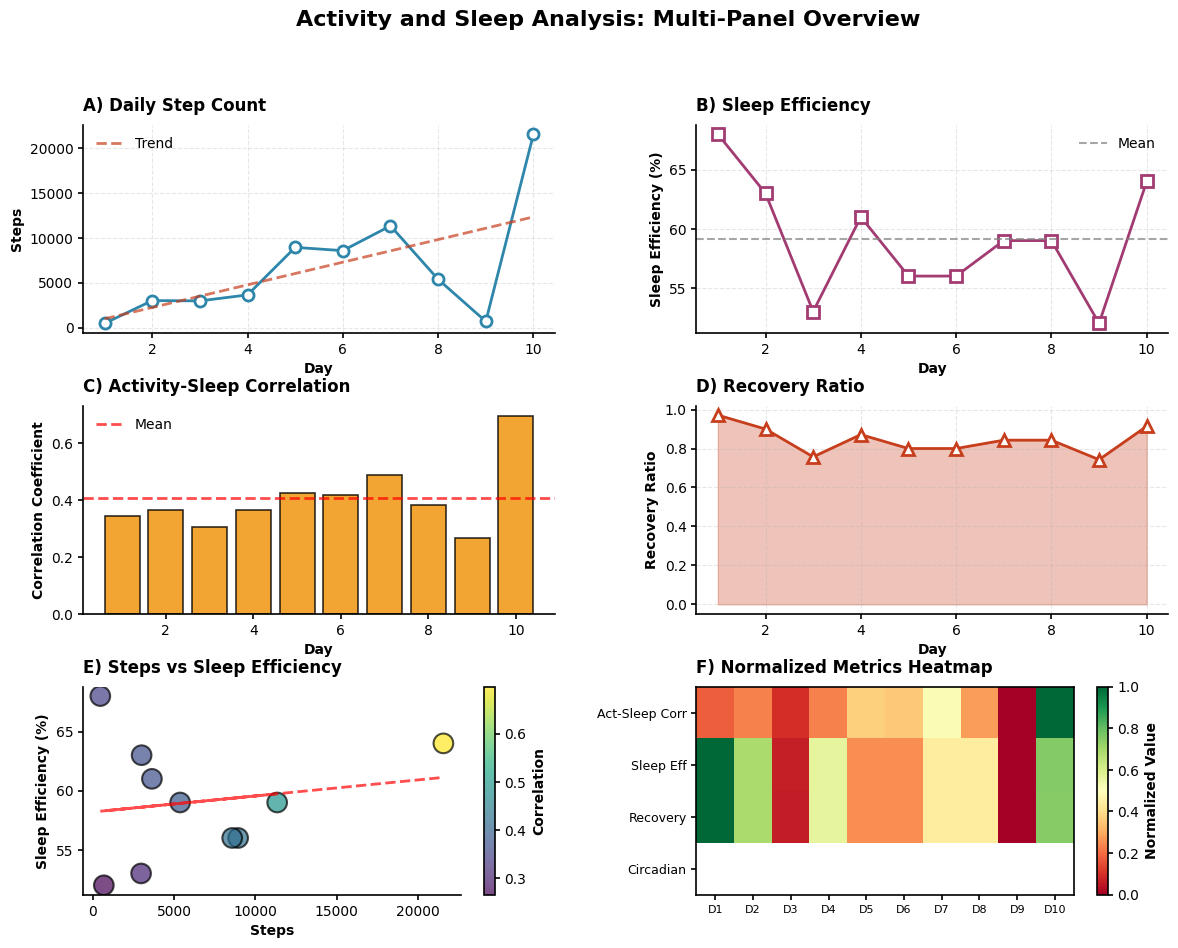
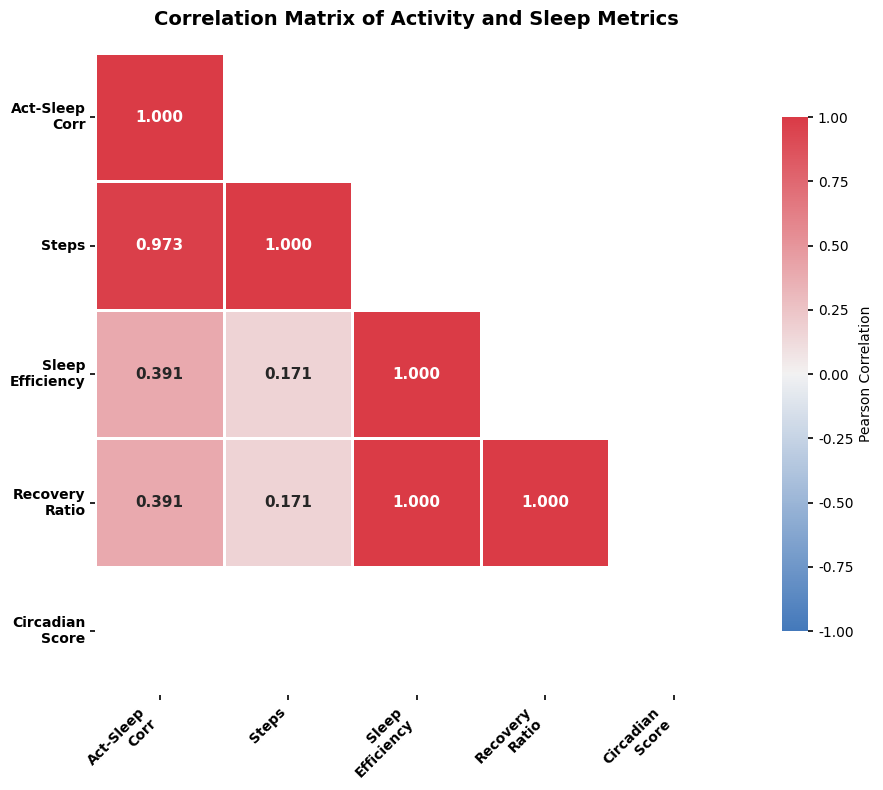
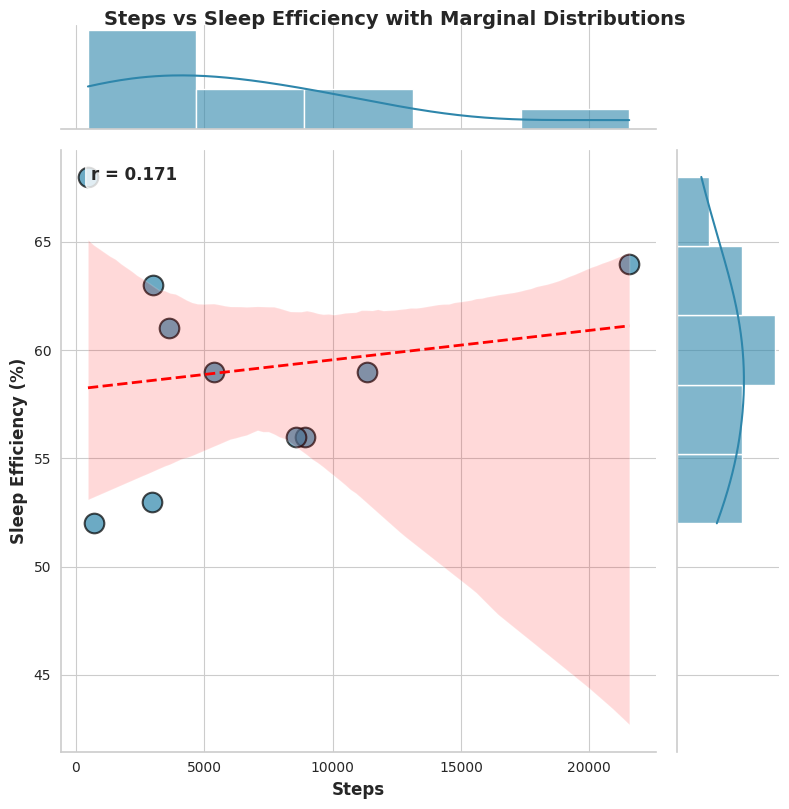
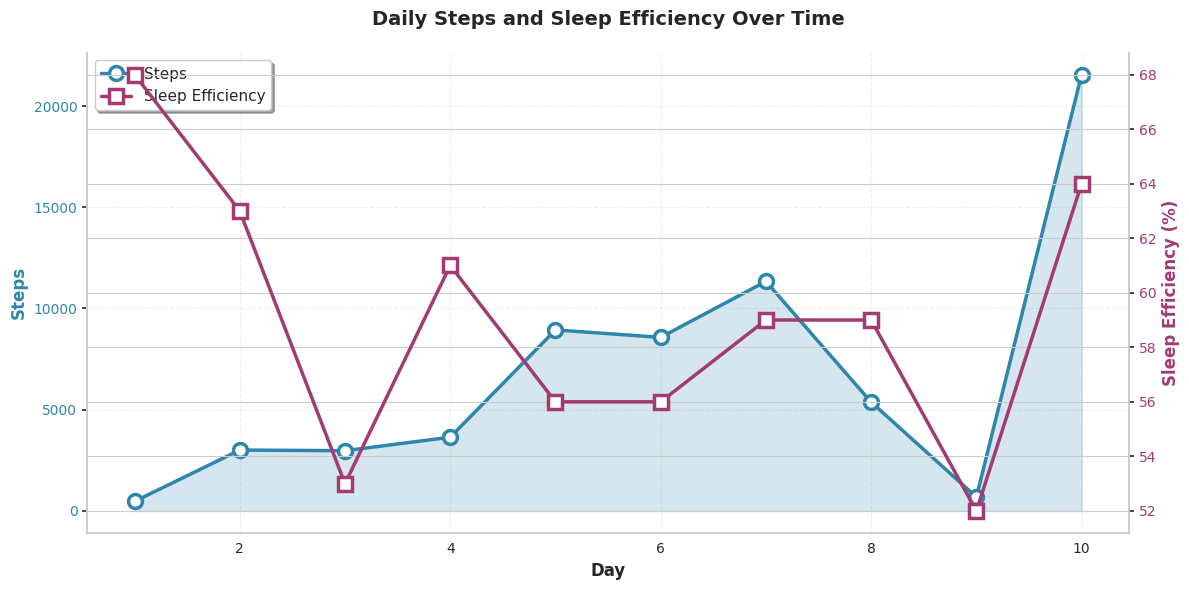
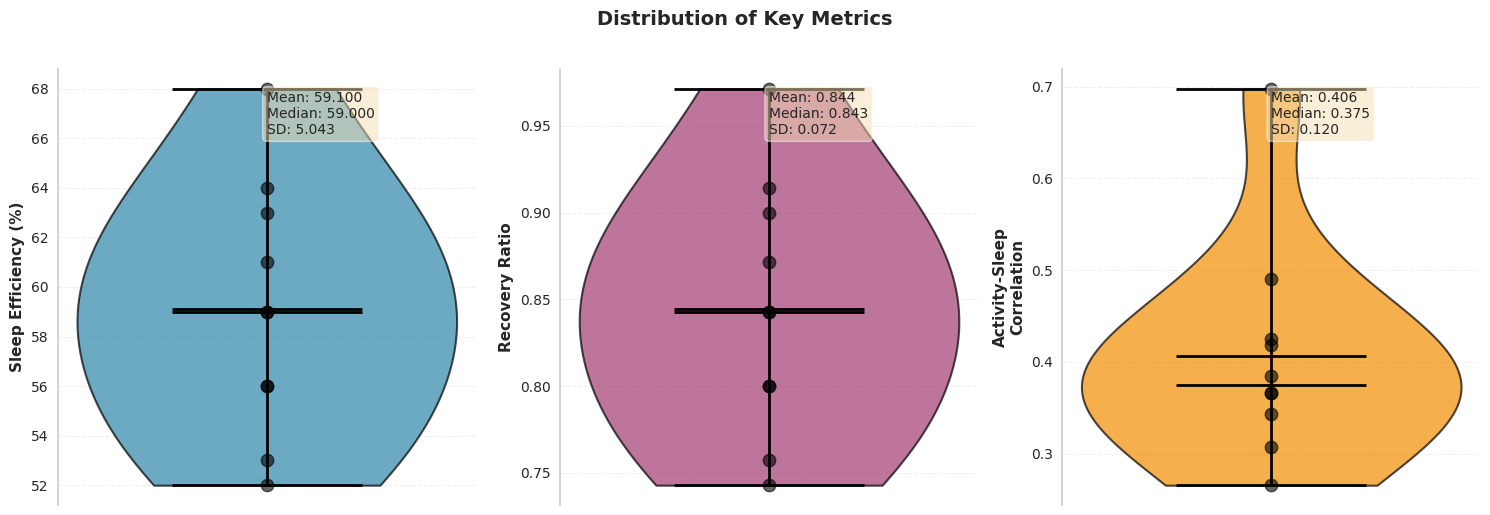
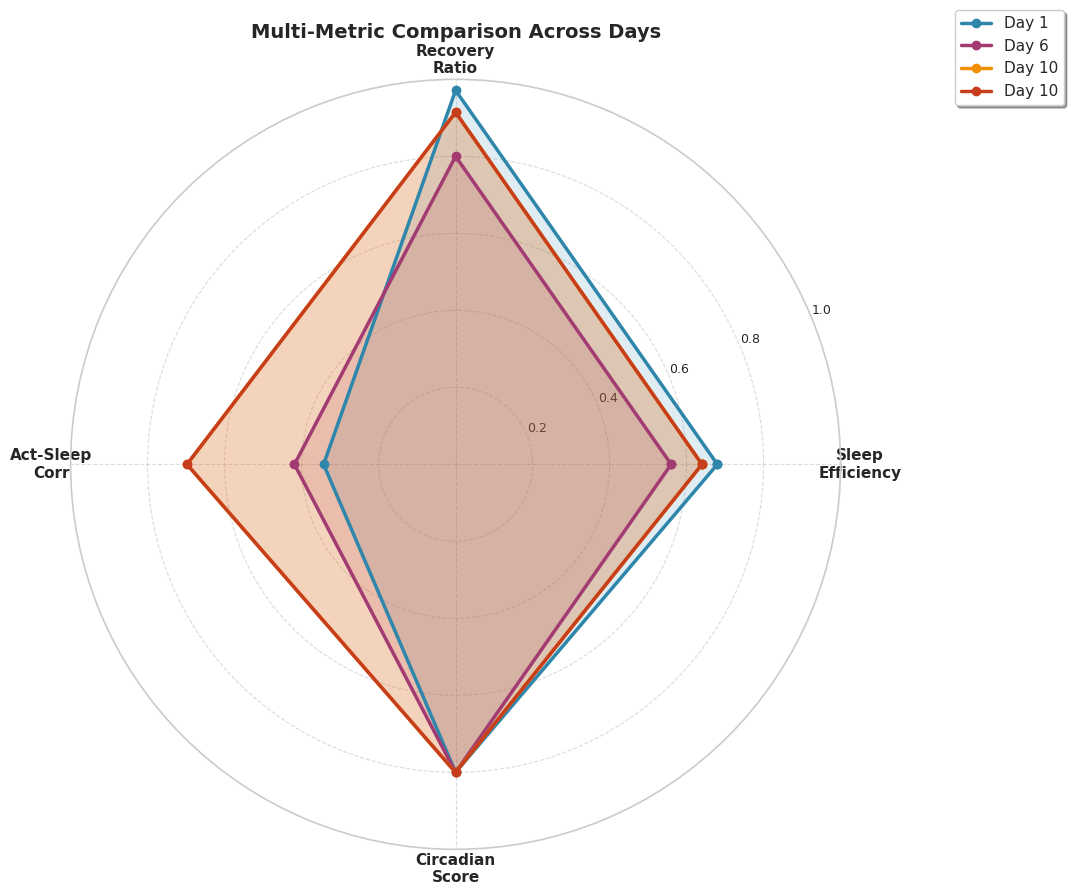

Recreate these plots in Python, in order.
import pandas as pd
import matplotlib.pyplot as plt
import seaborn as sns
import numpy as np
from matplotlib.gridspec import GridSpec
import matplotlib.patches as mpatches

# Set publication-quality style
plt.rcParams['font.family'] = 'serif'
plt.rcParams['font.serif'] = ['Times New Roman']
plt.rcParams['font.size'] = 10
plt.rcParams['axes.linewidth'] = 1.2
plt.rcParams['xtick.major.width'] = 1.2
plt.rcParams['ytick.major.width'] = 1.2

if __name__ == "__main__":
    # Your data
    data = [
      {
        "activity_period_id": 0,
        "sleep_period_id": 0,
        "activity_sleep_correlation": 0.3427472,
        "steps": 468,
        "activity_intensity": 70.0,
        "sleep_efficiency": 68.0,
        "exercise_sleep_latency_impact": 0.0,
        "recovery_ratio": 0.9714285714285714,
        "circadian_alignment_score": 0.8
      },
      {
        "activity_period_id": 0,
        "sleep_period_id": 2,
        "activity_sleep_correlation": 0.36551339999999993,
        "steps": 3006,
        "activity_intensity": 70.0,
        "sleep_efficiency": 63.0,
        "exercise_sleep_latency_impact": 0.0,
        "recovery_ratio": 0.9,
        "circadian_alignment_score": 0.8
      },
      {
        "activity_period_id": 0,
        "sleep_period_id": 0,
        "activity_sleep_correlation": 0.3069866,
        "steps": 2974,
        "activity_intensity": 70.0,
        "sleep_efficiency": 53.0,
        "exercise_sleep_latency_impact": 0.0,
        "recovery_ratio": 0.7571428571428571,
        "circadian_alignment_score": 0.8
      },
      {
        "activity_period_id": 0,
        "sleep_period_id": 0,
        "activity_sleep_correlation": 0.36551199999999995,
        "steps": 3640,
        "activity_intensity": 70.0,
        "sleep_efficiency": 61.0,
        "exercise_sleep_latency_impact": 0.0,
        "recovery_ratio": 0.8714285714285714,
        "circadian_alignment_score": 0.8
      },
      {
        "activity_period_id": 0,
        "sleep_period_id": 0,
        "activity_sleep_correlation": 0.42457520000000004,
        "steps": 8939,
        "activity_intensity": 70.0,
        "sleep_efficiency": 56.0,
        "exercise_sleep_latency_impact": 0.0,
        "recovery_ratio": 0.8,
        "circadian_alignment_score": 0.8
      },
      {
        "activity_period_id": 0,
        "sleep_period_id": 1,
        "activity_sleep_correlation": 0.4184264,
        "steps": 8573,
        "activity_intensity": 70.0,
        "sleep_efficiency": 56.0,
        "exercise_sleep_latency_impact": 0.0,
        "recovery_ratio": 0.8,
        "circadian_alignment_score": 0.8
      },
      {
        "activity_period_id": 0,
        "sleep_period_id": 2,
        "activity_sleep_correlation": 0.4897825999999999,
        "steps": 11338,
        "activity_intensity": 70.0,
        "sleep_efficiency": 59.0,
        "exercise_sleep_latency_impact": 0.0,
        "recovery_ratio": 0.8428571428571429,
        "circadian_alignment_score": 0.8
      },
      {
        "activity_period_id": 0,
        "sleep_period_id": 0,
        "activity_sleep_correlation": 0.38421979999999994,
        "steps": 5374,
        "activity_intensity": 70.0,
        "sleep_efficiency": 59.0,
        "exercise_sleep_latency_impact": 0.0,
        "recovery_ratio": 0.8428571428571429,
        "circadian_alignment_score": 0.8
      },
      {
        "activity_period_id": 0,
        "sleep_period_id": 0,
        "activity_sleep_correlation": 0.265486,
        "steps": 685,
        "activity_intensity": 70.0,
        "sleep_efficiency": 52.0,
        "exercise_sleep_latency_impact": 0.0,
        "recovery_ratio": 0.7428571428571429,
        "circadian_alignment_score": 0.8
      },
      {
        "activity_period_id": 0,
        "sleep_period_id": 3,
        "activity_sleep_correlation": 0.6975999999999999,
        "steps": 21553,
        "activity_intensity": 70.0,
        "sleep_efficiency": 64.0,
        "exercise_sleep_latency_impact": 0.0,
        "recovery_ratio": 0.9142857142857143,
        "circadian_alignment_score": 0.8
      }
    ]

    # Convert to DataFrame
    df = pd.DataFrame(data)
    df['day'] = range(1, len(df) + 1)

    print("Data loaded successfully!")
    print(f"Shape: {df.shape}")
    print(df.head())


    def create_multipanel_figure(df):
        """
        Creates a professional multi-panel figure with 6 subplots
        """
        fig = plt.figure(figsize=(14, 10))
        gs = GridSpec(3, 2, figure=fig, hspace=0.35, wspace=0.3)

        # Color palette
        color_primary = '#2E86AB'
        color_secondary = '#A23B72'
        color_tertiary = '#F18F01'
        color_quaternary = '#C73E1D'

        # Panel A: Steps over time with trend line
        ax1 = fig.add_subplot(gs[0, 0])
        ax1.plot(df['day'], df['steps'], 'o-', color=color_primary,
                 linewidth=2, markersize=8, markerfacecolor='white',
                 markeredgewidth=2, markeredgecolor=color_primary)
        z = np.polyfit(df['day'], df['steps'], 1)
        p = np.poly1d(z)
        ax1.plot(df['day'], p(df['day']), "--", color=color_quaternary,
                 alpha=0.7, linewidth=2, label=f'Trend')
        ax1.set_xlabel('Day', fontweight='bold')
        ax1.set_ylabel('Steps', fontweight='bold')
        ax1.set_title('A) Daily Step Count', fontweight='bold', loc='left', pad=10)
        ax1.grid(True, alpha=0.3, linestyle='--')
        ax1.legend(frameon=False)
        ax1.spines['top'].set_visible(False)
        ax1.spines['right'].set_visible(False)

        # Panel B: Sleep Efficiency over time
        ax2 = fig.add_subplot(gs[0, 1])
        ax2.plot(df['day'], df['sleep_efficiency'], 's-', color=color_secondary,
                 linewidth=2, markersize=8, markerfacecolor='white',
                 markeredgewidth=2, markeredgecolor=color_secondary)
        ax2.axhline(y=df['sleep_efficiency'].mean(), color='gray',
                    linestyle='--', alpha=0.7, linewidth=1.5, label='Mean')
        ax2.set_xlabel('Day', fontweight='bold')
        ax2.set_ylabel('Sleep Efficiency (%)', fontweight='bold')
        ax2.set_title('B) Sleep Efficiency', fontweight='bold', loc='left', pad=10)
        ax2.grid(True, alpha=0.3, linestyle='--')
        ax2.legend(frameon=False)
        ax2.spines['top'].set_visible(False)
        ax2.spines['right'].set_visible(False)

        # Panel C: Activity-Sleep Correlation
        ax3 = fig.add_subplot(gs[1, 0])
        bars = ax3.bar(df['day'], df['activity_sleep_correlation'],
                       color=color_tertiary, alpha=0.8, edgecolor='black', linewidth=1.2)
        ax3.axhline(y=df['activity_sleep_correlation'].mean(), color='red',
                    linestyle='--', alpha=0.7, linewidth=2, label='Mean')
        ax3.set_xlabel('Day', fontweight='bold')
        ax3.set_ylabel('Correlation Coefficient', fontweight='bold')
        ax3.set_title('C) Activity-Sleep Correlation', fontweight='bold', loc='left', pad=10)
        ax3.legend(frameon=False)
        ax3.spines['top'].set_visible(False)
        ax3.spines['right'].set_visible(False)

        # Panel D: Recovery Ratio
        ax4 = fig.add_subplot(gs[1, 1])
        ax4.plot(df['day'], df['recovery_ratio'], '^-', color=color_quaternary,
                 linewidth=2, markersize=8, markerfacecolor='white',
                 markeredgewidth=2, markeredgecolor=color_quaternary)
        ax4.fill_between(df['day'], df['recovery_ratio'], alpha=0.3, color=color_quaternary)
        ax4.set_xlabel('Day', fontweight='bold')
        ax4.set_ylabel('Recovery Ratio', fontweight='bold')
        ax4.set_title('D) Recovery Ratio', fontweight='bold', loc='left', pad=10)
        ax4.grid(True, alpha=0.3, linestyle='--')
        ax4.spines['top'].set_visible(False)
        ax4.spines['right'].set_visible(False)

        # Panel E: Scatter - Steps vs Sleep Efficiency
        ax5 = fig.add_subplot(gs[2, 0])
        scatter = ax5.scatter(df['steps'], df['sleep_efficiency'],
                              c=df['activity_sleep_correlation'],
                              s=200, cmap='viridis', alpha=0.7,
                              edgecolors='black', linewidth=1.5)
        # Add regression line
        z = np.polyfit(df['steps'], df['sleep_efficiency'], 1)
        p = np.poly1d(z)
        ax5.plot(df['steps'], p(df['steps']), "--", color='red',
                 alpha=0.7, linewidth=2)
        ax5.set_xlabel('Steps', fontweight='bold')
        ax5.set_ylabel('Sleep Efficiency (%)', fontweight='bold')
        ax5.set_title('E) Steps vs Sleep Efficiency', fontweight='bold', loc='left', pad=10)
        cbar = plt.colorbar(scatter, ax=ax5)
        cbar.set_label('Correlation', fontweight='bold')
        ax5.spines['top'].set_visible(False)
        ax5.spines['right'].set_visible(False)

        # Panel F: Heatmap of key metrics
        ax6 = fig.add_subplot(gs[2, 1])
        metrics_df = df[['activity_sleep_correlation', 'sleep_efficiency',
                         'recovery_ratio', 'circadian_alignment_score']].T
        metrics_df.columns = [f'D{i}' for i in range(1, len(df) + 1)]

        # Normalize for better visualization
        metrics_normalized = (metrics_df - metrics_df.min(axis=1).values.reshape(-1, 1)) / \
                             (metrics_df.max(axis=1) - metrics_df.min(axis=1)).values.reshape(-1, 1)

        im = ax6.imshow(metrics_normalized, cmap='RdYlGn', aspect='auto', vmin=0, vmax=1)
        ax6.set_yticks(range(len(metrics_df.index)))
        ax6.set_yticklabels(['Act-Sleep Corr', 'Sleep Eff', 'Recovery', 'Circadian'],
                            fontsize=9)
        ax6.set_xticks(range(len(df)))
        ax6.set_xticklabels([f'D{i}' for i in range(1, len(df) + 1)], fontsize=8)
        ax6.set_title('F) Normalized Metrics Heatmap', fontweight='bold', loc='left', pad=10)
        cbar2 = plt.colorbar(im, ax=ax6)
        cbar2.set_label('Normalized Value', fontweight='bold')

        plt.suptitle('Activity and Sleep Analysis: Multi-Panel Overview',
                     fontsize=16, fontweight='bold', y=0.995)

        return fig


    # Create and save the figure
    fig1 = create_multipanel_figure(df)
    plt.savefig('multipanel_analysis.png', dpi=300, bbox_inches='tight', facecolor='white')
    plt.savefig('multipanel_analysis.pdf', bbox_inches='tight', facecolor='white')
    print("Multi-panel figure saved!")
    plt.show()


    def create_correlation_matrix(df):
        """
        Creates a professional correlation matrix with annotations
        """
        fig, ax = plt.subplots(figsize=(10, 8))

        # Select numeric columns
        numeric_cols = ['activity_sleep_correlation', 'steps', 'sleep_efficiency',
                        'recovery_ratio', 'circadian_alignment_score']
        corr_matrix = df[numeric_cols].corr()

        # Create mask for upper triangle
        mask = np.triu(np.ones_like(corr_matrix, dtype=bool), k=1)

        # Custom colormap
        cmap = sns.diverging_palette(250, 10, as_cmap=True)

        # Create heatmap
        sns.heatmap(corr_matrix, mask=mask, annot=True, fmt='.3f',
                    cmap=cmap, center=0, square=True, linewidths=2,
                    cbar_kws={"shrink": 0.8, "label": "Pearson Correlation"},
                    annot_kws={"fontsize": 11, "fontweight": "bold"},
                    vmin=-1, vmax=1, ax=ax)

        # Customize labels
        labels = ['Act-Sleep\nCorr', 'Steps', 'Sleep\nEfficiency',
                  'Recovery\nRatio', 'Circadian\nScore']
        ax.set_xticklabels(labels, rotation=45, ha='right', fontweight='bold')
        ax.set_yticklabels(labels, rotation=0, fontweight='bold')

        ax.set_title('Correlation Matrix of Activity and Sleep Metrics',
                     fontsize=14, fontweight='bold', pad=20)

        plt.tight_layout()
        return fig


    fig2 = create_correlation_matrix(df)
    plt.savefig('correlation_matrix.png', dpi=300, bbox_inches='tight', facecolor='white')
    plt.savefig('correlation_matrix.pdf', bbox_inches='tight', facecolor='white')
    print("Correlation matrix saved!")
    plt.show()


    def create_scatter_with_marginals(df):
        """
        Creates scatter plot with marginal distributions (joint plot)
        """
        # Set style
        sns.set_style("whitegrid")

        # Create joint plot
        g = sns.JointGrid(data=df, x="steps", y="sleep_efficiency", height=8, ratio=5)

        # Main scatter plot
        g.plot_joint(sns.scatterplot, s=200, alpha=0.7, edgecolor='black',
                     linewidth=1.5, color='#2E86AB')

        # Add regression line
        g.plot_joint(sns.regplot, scatter=False, color='red',
                     line_kws={'linewidth': 2, 'linestyle': '--'})

        # Marginal distributions
        g.plot_marginals(sns.histplot, kde=True, color='#2E86AB', alpha=0.6)

        # Customize
        g.set_axis_labels('Steps', 'Sleep Efficiency (%)', fontweight='bold', fontsize=12)
        g.fig.suptitle('Steps vs Sleep Efficiency with Marginal Distributions',
                       fontsize=14, fontweight='bold', y=1.00)

        # Add correlation coefficient
        corr = df['steps'].corr(df['sleep_efficiency'])
        g.ax_joint.text(0.05, 0.95, f'r = {corr:.3f}',
                        transform=g.ax_joint.transAxes,
                        fontsize=12, fontweight='bold',
                        bbox=dict(boxstyle='round', facecolor='white', alpha=0.8))

        return g.fig


    fig3 = create_scatter_with_marginals(df)
    plt.savefig('scatter_marginals.png', dpi=300, bbox_inches='tight', facecolor='white')
    plt.savefig('scatter_marginals.pdf', bbox_inches='tight', facecolor='white')
    print("Scatter with marginals saved!")
    plt.show()


    def create_dual_axis_timeseries(df):
        """
        Creates a time series plot with dual y-axes
        """
        fig, ax1 = plt.subplots(figsize=(12, 6))

        color1 = '#2E86AB'
        color2 = '#A23B72'

        # First axis - Steps
        ax1.set_xlabel('Day', fontweight='bold', fontsize=12)
        ax1.set_ylabel('Steps', color=color1, fontweight='bold', fontsize=12)
        line1 = ax1.plot(df['day'], df['steps'], 'o-', color=color1,
                         linewidth=2.5, markersize=10, markerfacecolor='white',
                         markeredgewidth=2.5, label='Steps')
        ax1.tick_params(axis='y', labelcolor=color1)
        ax1.fill_between(df['day'], df['steps'], alpha=0.2, color=color1)
        ax1.grid(True, alpha=0.3, linestyle='--')

        # Second axis - Sleep Efficiency
        ax2 = ax1.twinx()
        ax2.set_ylabel('Sleep Efficiency (%)', color=color2, fontweight='bold', fontsize=12)
        line2 = ax2.plot(df['day'], df['sleep_efficiency'], 's-', color=color2,
                         linewidth=2.5, markersize=10, markerfacecolor='white',
                         markeredgewidth=2.5, label='Sleep Efficiency')
        ax2.tick_params(axis='y', labelcolor=color2)

        # Title
        ax1.set_title('Daily Steps and Sleep Efficiency Over Time',
                      fontsize=14, fontweight='bold', pad=20)

        # Combined legend
        lines = line1 + line2
        labels = [l.get_label() for l in lines]
        ax1.legend(lines, labels, loc='upper left', frameon=True,
                   fancybox=True, shadow=True, fontsize=11)

        # Remove top spines
        ax1.spines['top'].set_visible(False)
        ax2.spines['top'].set_visible(False)

        plt.tight_layout()
        return fig


    fig4 = create_dual_axis_timeseries(df)
    plt.savefig('dual_axis_timeseries.png', dpi=300, bbox_inches='tight', facecolor='white')
    plt.savefig('dual_axis_timeseries.pdf', bbox_inches='tight', facecolor='white')
    print("Dual axis time series saved!")
    plt.show()


    def create_violin_comparison(df):
        """
        Creates violin plots for key metrics
        """
        fig, axes = plt.subplots(1, 3, figsize=(15, 5))

        # Prepare data
        metrics = {
            'Sleep Efficiency (%)': df['sleep_efficiency'],
            'Recovery Ratio': df['recovery_ratio'],
            'Activity-Sleep\nCorrelation': df['activity_sleep_correlation']
        }

        colors = ['#2E86AB', '#A23B72', '#F18F01']

        for idx, (metric_name, metric_data) in enumerate(metrics.items()):
            ax = axes[idx]

            # Create violin plot
            parts = ax.violinplot([metric_data], positions=[0], widths=0.7,
                                  showmeans=True, showextrema=True, showmedians=True)

            # Customize violin colors
            for pc in parts['bodies']:
                pc.set_facecolor(colors[idx])
                pc.set_alpha(0.7)
                pc.set_edgecolor('black')
                pc.set_linewidth(1.5)

            # Customize other elements
            for partname in ('cbars', 'cmins', 'cmaxes', 'cmedians', 'cmeans'):
                if partname in parts:
                    vp = parts[partname]
                    vp.set_edgecolor('black')
                    vp.set_linewidth(2)

            # Add individual points
            ax.scatter(np.zeros(len(metric_data)), metric_data,
                       alpha=0.6, s=80, color='black', zorder=3)

            # Statistics
            mean_val = metric_data.mean()
            median_val = metric_data.median()
            std_val = metric_data.std()

            # Add text box with statistics
            textstr = f'Mean: {mean_val:.3f}\nMedian: {median_val:.3f}\nSD: {std_val:.3f}'
            ax.text(0.5, 0.95, textstr, transform=ax.transAxes,
                    fontsize=10, verticalalignment='top',
                    bbox=dict(boxstyle='round', facecolor='wheat', alpha=0.5))

            ax.set_ylabel(metric_name, fontweight='bold', fontsize=11)
            ax.set_xticks([])
            ax.spines['top'].set_visible(False)
            ax.spines['right'].set_visible(False)
            ax.spines['bottom'].set_visible(False)
            ax.grid(True, alpha=0.3, axis='y', linestyle='--')

        plt.suptitle('Distribution of Key Metrics', fontsize=14, fontweight='bold', y=1.02)
        plt.tight_layout()
        return fig


    fig5 = create_violin_comparison(df)
    plt.savefig('violin_comparison.png', dpi=300, bbox_inches='tight', facecolor='white')
    plt.savefig('violin_comparison.pdf', bbox_inches='tight', facecolor='white')
    print("Violin comparison saved!")
    plt.show()


    def create_radar_chart(df):
        """
        Creates radar charts comparing different days
        """
        from math import pi

        # Select days to compare (first, middle, last, and best)
        best_day_idx = df['activity_sleep_correlation'].idxmax()
        days_to_compare = [0, len(df) // 2, len(df) - 1, best_day_idx]

        # Metrics for radar chart
        categories = ['Sleep\nEfficiency', 'Recovery\nRatio',
                      'Act-Sleep\nCorr', 'Circadian\nScore']

        fig, ax = plt.subplots(figsize=(10, 10), subplot_kw=dict(projection='polar'))

        # Number of variables
        num_vars = len(categories)
        angles = [n / float(num_vars) * 2 * pi for n in range(num_vars)]
        angles += angles[:1]

        # Colors for different days
        colors = ['#2E86AB', '#A23B72', '#F18F01', '#C73E1D']

        for idx, day_idx in enumerate(days_to_compare):
            # Normalize values to 0-1 scale
            values = [
                df.loc[day_idx, 'sleep_efficiency'] / 100,
                df.loc[day_idx, 'recovery_ratio'],
                df.loc[day_idx, 'activity_sleep_correlation'],
                df.loc[day_idx, 'circadian_alignment_score']
            ]
            values += values[:1]

            # Plot
            ax.plot(angles, values, 'o-', linewidth=2.5,
                    label=f'Day {day_idx + 1}', color=colors[idx])
            ax.fill(angles, values, alpha=0.15, color=colors[idx])

        # Fix axis to go in the right order
        ax.set_xticks(angles[:-1])
        ax.set_xticklabels(categories, fontweight='bold', fontsize=11)
        ax.set_ylim(0, 1)
        ax.set_yticks([0.2, 0.4, 0.6, 0.8, 1.0])
        ax.set_yticklabels(['0.2', '0.4', '0.6', '0.8', '1.0'], fontsize=9)
        ax.grid(True, linestyle='--', alpha=0.7)

        # Add legend
        ax.legend(loc='upper right', bbox_to_anchor=(1.3, 1.1),
                  frameon=True, fancybox=True, shadow=True, fontsize=11)

        plt.title('Multi-Metric Comparison Across Days',
                  fontsize=14, fontweight='bold', pad=30)

        return fig


    fig6 = create_radar_chart(df)
    plt.savefig('radar_comparison.png', dpi=300, bbox_inches='tight', facecolor='white')
    plt.savefig('radar_comparison.pdf', bbox_inches='tight', facecolor='white')
    print("Radar chart saved!")
    plt.show()





